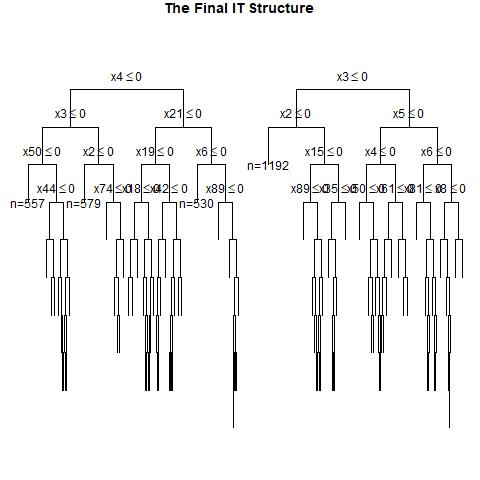

Values plotted in this chart, from the file beside it:
, x1, x2, x3, x4, x5, x6, x7, x8, x9, x10, x11, x12, x13, x14, x15, x16, x17, x18, x19, x20, x21, x22, x23
1, 1, 1, 0, 1, 1, 0, 1, 1, 1, 0, 0, 0, 0, 1, 0, 0, 1, 1, 0, 0, 1, 0, 1
2, 1, 1, 1, 1, 1, 0, 1, 0, 0, 1, 0, 1, 1, 1, 0, 0, 1, 1, 1, 0, 0, 1, 1
3, 0, 1, 0, 1, 1, 0, 0, 1, 1, 0, 0, 0, 1, 1, 0, 0, 1, 1, 0, 1, 1, 1, 1
4, 0, 0, 0, 0, 0, 1, 1, 0, 1, 0, 0, 1, 0, 0, 0, 1, 0, 1, 1, 1, 1, 1, 0
5, 0, 0, 1, 0, 1, 1, 1, 0, 1, 0, 0, 1, 0, 1, 0, 1, 0, 1, 0, 0, 0, 1, 1
6, 0, 1, 1, 1, 1, 0, 0, 0, 1, 0, 0, 1, 1, 1, 0, 1, 1, 1, 1, 0, 0, 0, 1
7, 1, 1, 1, 1, 0, 0, 1, 1, 0, 0, 1, 0, 1, 0, 1, 1, 1, 0, 1, 1, 0, 1, 1
8, 1, 1, 0, 1, 1, 0, 1, 1, 0, 0, 0, 1, 1, 1, 1, 0, 1, 1, 0, 1, 1, 0, 0
9, 0, 1, 0, 1, 1, 0, 1, 0, 0, 1, 0, 1, 0, 1, 1, 1, 1, 1, 0, 1, 0, 0, 1
10, 1, 0, 0, 1, 0, 1, 1, 0, 1, 0, 0, 1, 0, 1, 0, 1, 1, 0, 0, 1, 1, 0, 1
11, 1, 1, 1, 1, 0, 0, 0, 0, 1, 1, 0, 0, 0, 0, 0, 0, 0, 1, 1, 1, 1, 1, 0
12, 0, 0, 0, 0, 0, 1, 0, 0, 0, 0, 0, 0, 0, 1, 1, 1, 1, 1, 1, 0, 1, 1, 0
13, 0, 0, 1, 0, 1, 1, 0, 1, 0, 0, 1, 0, 0, 0, 0, 1, 0, 0, 0, 1, 1, 1, 0
14, 1, 1, 0, 1, 0, 1, 1, 0, 0, 1, 1, 0, 1, 1, 0, 0, 1, 1, 1, 0, 1, 1, 0
15, 0, 0, 0, 0, 1, 1, 0, 0, 0, 1, 1, 1, 0, 0, 1, 0, 0, 0, 0, 1, 0, 0, 0
16, 1, 1, 0, 0, 1, 0, 0, 1, 0, 1, 0, 0, 0, 1, 1, 0, 0, 1, 1, 1, 0, 1, 0
17, 1, 0, 0, 0, 1, 1, 1, 0, 0, 1, 1, 0, 1, 0, 1, 1, 0, 1, 1, 1, 0, 1, 1
18, 0, 0, 0, 0, 0, 1, 0, 1, 1, 0, 0, 0, 0, 0, 1, 0, 1, 1, 1, 1, 0, 1, 0
19, 1, 0, 1, 1, 0, 1, 1, 0, 1, 1, 1, 0, 1, 1, 1, 0, 1, 1, 0, 1, 0, 0, 0
20, 0, 1, 0, 1, 1, 1, 0, 0, 0, 1, 0, 0, 1, 0, 1, 0, 0, 0, 0, 1, 0, 0, 0
21, 0, 0, 0, 1, 1, 1, 0, 0, 0, 1, 1, 0, 1, 0, 0, 1, 1, 1, 0, 0, 1, 1, 0
22, 0, 1, 0, 0, 1, 0, 1, 0, 1, 1, 1, 0, 1, 0, 0, 1, 0, 0, 1, 1, 0, 1, 0
23, 1, 0, 1, 0, 0, 0, 0, 0, 1, 0, 1, 0, 1, 1, 0, 1, 0, 1, 0, 1, 1, 0, 1
24, 1, 0, 1, 1, 0, 0, 1, 1, 0, 0, 0, 0, 1, 1, 1, 1, 1, 0, 0, 1, 0, 1, 0
25, 1, 0, 0, 0, 0, 0, 1, 1, 1, 1, 1, 1, 0, 1, 0, 1, 0, 1, 1, 1, 1, 0, 1
26, 1, 0, 1, 0, 0, 1, 0, 0, 0, 0, 1, 0, 1, 0, 1, 0, 0, 1, 1, 0, 0, 0, 1
27, 0, 1, 1, 0, 0, 1, 0, 1, 1, 0, 1, 0, 1, 0, 1, 0, 1, 1, 1, 0, 0, 0, 1
28, 0, 0, 1, 1, 0, 0, 1, 1, 1, 1, 0, 0, 1, 1, 0, 0, 0, 0, 0, 1, 0, 0, 1
29, 0, 0, 1, 1, 0, 1, 0, 1, 1, 0, 1, 1, 0, 1, 1, 0, 0, 1, 1, 0, 0, 0, 0
30, 1, 0, 0, 0, 0, 0, 0, 0, 1, 0, 1, 0, 0, 1, 0, 1, 0, 0, 1, 1, 1, 0, 0
31, 0, 1, 1, 1, 1, 1, 1, 0, 0, 1, 1, 1, 1, 1, 0, 1, 0, 1, 0, 0, 1, 1, 0
32, 1, 0, 1, 0, 0, 1, 0, 1, 0, 0, 1, 1, 1, 0, 1, 0, 1, 1, 1, 0, 1, 0, 0
33, 0, 1, 0, 0, 0, 1, 0, 0, 1, 1, 0, 0, 0, 0, 1, 0, 0, 0, 0, 1, 1, 1, 1
34, 0, 0, 0, 1, 1, 0, 1, 0, 0, 1, 1, 1, 1, 1, 0, 0, 0, 0, 0, 1, 1, 0, 0
35, 0, 0, 1, 0, 0, 1, 0, 0, 0, 0, 0, 0, 1, 0, 1, 0, 0, 1, 0, 1, 1, 1, 1
36, 0, 1, 0, 1, 0, 0, 0, 0, 0, 0, 1, 0, 0, 0, 0, 1, 0, 1, 1, 0, 0, 1, 1
37, 1, 1, 1, 1, 1, 0, 0, 1, 0, 1, 1, 0, 1, 0, 1, 1, 0, 0, 1, 0, 0, 1, 1
38, 1, 1, 0, 0, 1, 0, 1, 1, 1, 1, 1, 1, 0, 0, 1, 0, 1, 1, 0, 0, 1, 0, 0
39, 0, 1, 1, 1, 0, 0, 0, 1, 0, 1, 1, 0, 0, 1, 1, 0, 0, 1, 0, 0, 0, 1, 1
40, 0, 1, 0, 1, 1, 0, 1, 0, 1, 1, 0, 0, 0, 1, 1, 1, 1, 1, 0, 0, 0, 1, 0
41, 0, 1, 1, 1, 1, 0, 1, 1, 1, 1, 0, 0, 0, 0, 1, 0, 1, 1, 1, 0, 0, 1, 1
42, 1, 0, 0, 0, 1, 1, 1, 0, 1, 1, 1, 0, 1, 1, 1, 0, 0, 0, 0, 0, 1, 1, 1
43, 0, 0, 0, 1, 1, 1, 1, 0, 0, 0, 1, 0, 1, 0, 1, 0, 0, 1, 1, 0, 0, 1, 1
44, 1, 1, 0, 0, 0, 0, 0, 0, 0, 0, 1, 0, 0, 0, 1, 1, 1, 0, 1, 1, 0, 1, 0
45, 1, 0, 0, 1, 0, 1, 1, 1, 0, 1, 0, 1, 1, 0, 1, 0, 0, 1, 1, 1, 1, 1, 1
46, 1, 0, 1, 0, 1, 0, 1, 0, 1, 1, 1, 0, 0, 1, 0, 1, 1, 1, 0, 1, 1, 1, 0
47, 1, 0, 1, 0, 0, 0, 1, 0, 0, 1, 1, 0, 0, 0, 1, 1, 1, 1, 0, 0, 1, 0, 1
48, 1, 1, 0, 0, 0, 1, 0, 0, 1, 0, 0, 1, 1, 1, 0, 1, 0, 0, 1, 0, 0, 0, 1
49, 0, 0, 0, 0, 0, 1, 1, 1, 0, 1, 0, 0, 1, 1, 1, 1, 1, 0, 1, 1, 0, 0, 1
50, 1, 0, 0, 0, 1, 1, 0, 0, 0, 0, 1, 1, 0, 1, 1, 0, 1, 1, 1, 0, 0, 0, 1
51, 0, 1, 0, 0, 1, 0, 1, 1, 1, 1, 0, 0, 1, 1, 1, 1, 0, 0, 0, 1, 0, 1, 1
52, 0, 0, 1, 1, 0, 1, 1, 1, 1, 1, 1, 0, 1, 0, 1, 0, 0, 0, 0, 1, 1, 0, 1
53, 1, 0, 1, 1, 1, 0, 0, 1, 0, 1, 0, 0, 0, 1, 1, 1, 1, 0, 0, 1, 1, 0, 0
54, 1, 1, 1, 0, 1, 1, 1, 0, 1, 0, 0, 1, 0, 0, 0, 1, 1, 1, 1, 1, 0, 1, 1
55, 0, 1, 0, 1, 1, 0, 0, 1, 1, 1, 0, 1, 1, 1, 0, 0, 1, 0, 0, 1, 1, 0, 1
56, 0, 1, 1, 1, 1, 1, 1, 0, 0, 1, 0, 0, 0, 1, 1, 1, 0, 1, 0, 1, 1, 0, 0
57, 0, 1, 0, 1, 0, 1, 0, 1, 1, 1, 1, 0, 0, 1, 1, 0, 1, 1, 1, 0, 0, 1, 1
58, 0, 1, 0, 0, 1, 0, 1, 0, 0, 0, 1, 1, 1, 0, 1, 1, 0, 0, 0, 1, 0, 1, 0
59, 1, 1, 1, 1, 1, 0, 0, 1, 1, 0, 0, 0, 1, 0, 1, 0, 0, 1, 0, 0, 1, 0, 0
60, 0, 0, 0, 1, 0, 0, 0, 0, 1, 1, 0, 1, 1, 0, 0, 0, 1, 0, 0, 0, 1, 0, 1
... 940 more rows
